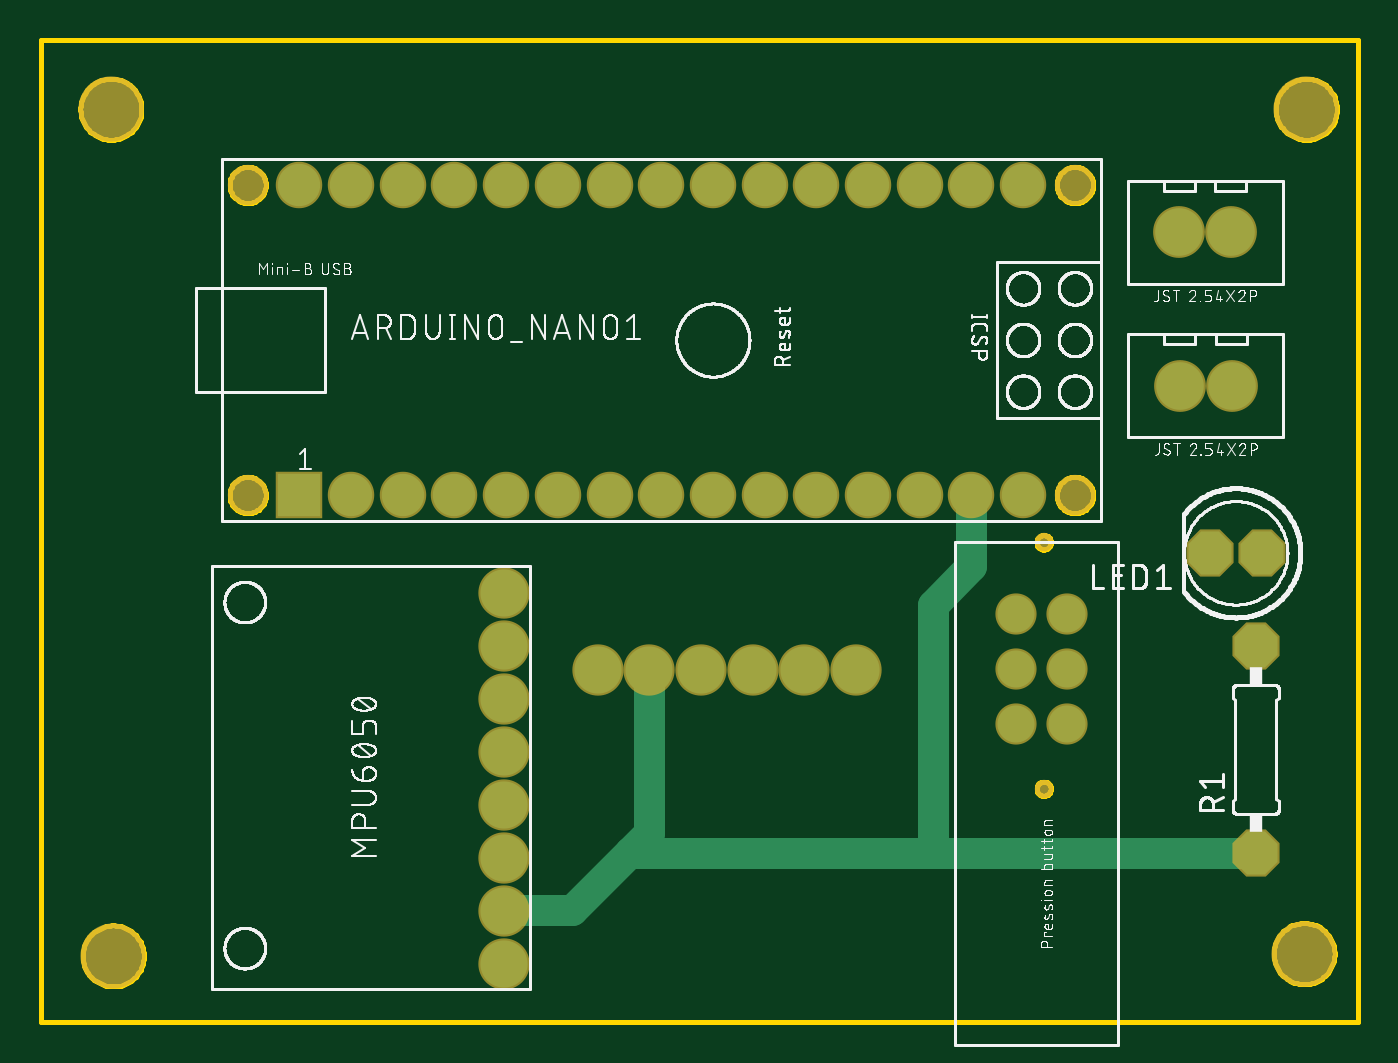
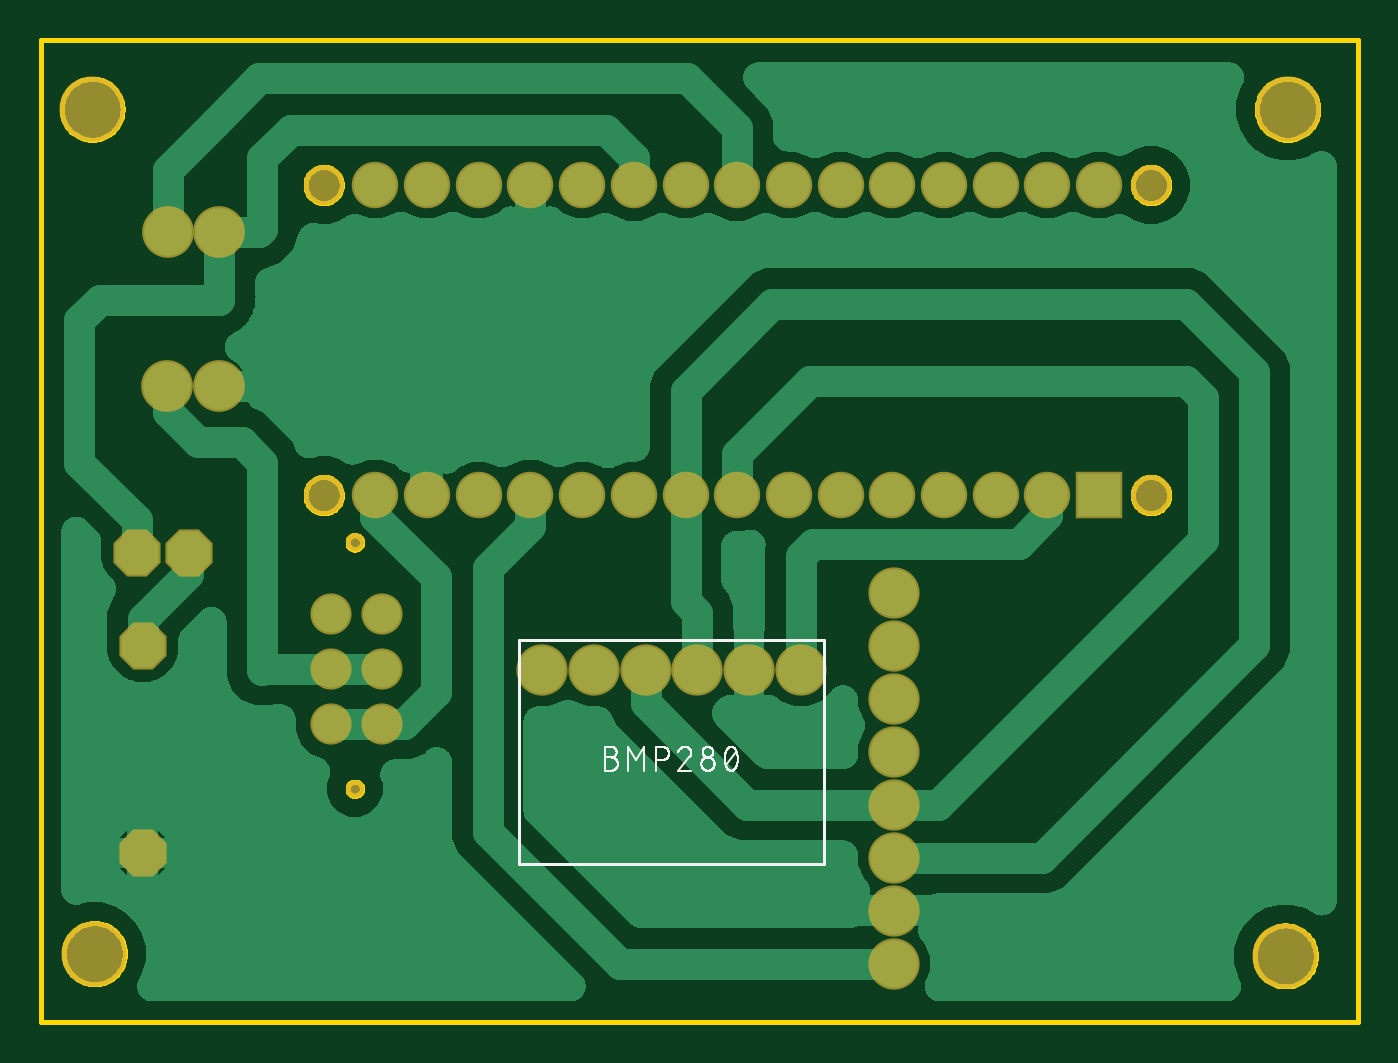
Circuit board: 7 layer files. Board 64.7 x 48.2 mm.
- bottom_copper: copper_bottom.gbr (87626 bytes)
- top_copper: copper_top.gbr (1866 bytes)
- outline: profile.gbr (14101 bytes)
- bottom_silk: silkscreen_bottom.gbr (18169 bytes)
- top_silk: silkscreen_top.gbr (154229 bytes)
- bottom_mask: soldermask_bottom.gbr (1708 bytes)
- top_mask: soldermask_top.gbr (1705 bytes)

=== bottom_copper: copper_bottom.gbr (87626 bytes, source omitted) ===
=== top_copper: copper_top.gbr ===
G04 EAGLE Gerber RS-274X export*
G75*
%MOMM*%
%FSLAX34Y34*%
%LPD*%
%INTop Copper*%
%IPPOS*%
%AMOC8*
5,1,8,0,0,1.08239X$1,22.5*%
G01*
%ADD10R,2.080000X2.080000*%
%ADD11C,2.080000*%
%ADD12P,2.287394X8X202.500000*%
%ADD13P,2.287394X8X112.500000*%
%ADD14C,2.316600*%
%ADD15C,2.340000*%
%ADD16C,1.820000*%
%ADD17C,1.500000*%


D10*
X88900Y424020D03*
D11*
X114300Y424020D03*
X139700Y424020D03*
X165100Y424020D03*
X190500Y424020D03*
X215900Y424020D03*
X241300Y424020D03*
X266700Y424020D03*
X292100Y424020D03*
X317500Y424020D03*
X342900Y424020D03*
X368300Y424020D03*
X393700Y424020D03*
X419100Y424020D03*
X444500Y424020D03*
X444500Y576420D03*
X419100Y576420D03*
X393700Y576420D03*
X368300Y576420D03*
X342900Y576420D03*
X317500Y576420D03*
X292100Y576420D03*
X266700Y576420D03*
X241300Y576420D03*
X215900Y576420D03*
X190500Y576420D03*
X165100Y576420D03*
X139700Y576420D03*
X114300Y576420D03*
X88900Y576420D03*
D12*
X561680Y395650D03*
X536280Y395650D03*
D13*
X558800Y248300D03*
X558800Y349900D03*
D14*
X235455Y337900D03*
X260855Y337900D03*
X286255Y337900D03*
X311655Y337900D03*
X337055Y337900D03*
X362455Y337900D03*
X189635Y193905D03*
X189635Y219905D03*
X189635Y245905D03*
X189635Y271905D03*
X189635Y297905D03*
X189635Y323905D03*
X189635Y349905D03*
X189635Y375905D03*
D15*
X546600Y553100D03*
X521200Y553100D03*
X546920Y477740D03*
X521520Y477740D03*
D16*
X441114Y365788D03*
X441114Y338788D03*
X441114Y311788D03*
X466114Y365788D03*
X466114Y338788D03*
X466114Y311788D03*
D17*
X223044Y220330D02*
X190060Y220330D01*
X189635Y219905D01*
X260855Y258141D02*
X260855Y337900D01*
X251357Y248643D02*
X223044Y220330D01*
X251357Y248643D02*
X260855Y258141D01*
X251357Y248643D02*
X251700Y248300D01*
X400000Y248300D02*
X558800Y248300D01*
X400000Y248300D02*
X251700Y248300D01*
X400000Y370000D02*
X419100Y389100D01*
X400000Y370000D02*
X400000Y248300D01*
X419100Y389100D02*
X419100Y424020D01*
M02*

=== outline: profile.gbr (14101 bytes, source omitted) ===
=== bottom_silk: silkscreen_bottom.gbr (18169 bytes, source omitted) ===
=== top_silk: silkscreen_top.gbr (154229 bytes, source omitted) ===
=== bottom_mask: soldermask_bottom.gbr ===
G04 EAGLE Gerber RS-274X export*
G75*
%MOMM*%
%FSLAX34Y34*%
%LPD*%
%INSoldermask Bottom*%
%IPPOS*%
%AMOC8*
5,1,8,0,0,1.08239X$1,22.5*%
G01*
%ADD10C,3.203200*%
%ADD11C,1.981200*%
%ADD12R,2.283200X2.283200*%
%ADD13C,2.283200*%
%ADD14P,2.507336X8X202.500000*%
%ADD15P,2.507336X8X112.500000*%
%ADD16C,2.519800*%
%ADD17C,2.543200*%
%ADD18C,2.023200*%
%ADD19C,0.903200*%


D10*
X-2540Y197620D03*
X582540Y198730D03*
X-3650Y613650D03*
X583650Y613650D03*
D11*
X63500Y424020D03*
X63500Y576420D03*
X469900Y576420D03*
X469900Y424020D03*
D12*
X88900Y424020D03*
D13*
X114300Y424020D03*
X139700Y424020D03*
X165100Y424020D03*
X190500Y424020D03*
X215900Y424020D03*
X241300Y424020D03*
X266700Y424020D03*
X292100Y424020D03*
X317500Y424020D03*
X342900Y424020D03*
X368300Y424020D03*
X393700Y424020D03*
X419100Y424020D03*
X444500Y424020D03*
X444500Y576420D03*
X419100Y576420D03*
X393700Y576420D03*
X368300Y576420D03*
X342900Y576420D03*
X317500Y576420D03*
X292100Y576420D03*
X266700Y576420D03*
X241300Y576420D03*
X215900Y576420D03*
X190500Y576420D03*
X165100Y576420D03*
X139700Y576420D03*
X114300Y576420D03*
X88900Y576420D03*
D14*
X561680Y395650D03*
X536280Y395650D03*
D15*
X558800Y248300D03*
X558800Y349900D03*
D16*
X235455Y337900D03*
X260855Y337900D03*
X286255Y337900D03*
X311655Y337900D03*
X337055Y337900D03*
X362455Y337900D03*
X189635Y193905D03*
X189635Y219905D03*
X189635Y245905D03*
X189635Y271905D03*
X189635Y297905D03*
X189635Y323905D03*
X189635Y349905D03*
X189635Y375905D03*
D17*
X546600Y553100D03*
X521200Y553100D03*
X546920Y477740D03*
X521520Y477740D03*
D18*
X441114Y365788D03*
X441114Y338788D03*
X441114Y311788D03*
X466114Y365788D03*
X466114Y338788D03*
X466114Y311788D03*
D19*
X454614Y400788D03*
X454614Y279788D03*
M02*

=== top_mask: soldermask_top.gbr ===
G04 EAGLE Gerber RS-274X export*
G75*
%MOMM*%
%FSLAX34Y34*%
%LPD*%
%INSoldermask Top*%
%IPPOS*%
%AMOC8*
5,1,8,0,0,1.08239X$1,22.5*%
G01*
%ADD10C,3.203200*%
%ADD11C,1.981200*%
%ADD12R,2.283200X2.283200*%
%ADD13C,2.283200*%
%ADD14P,2.507336X8X202.500000*%
%ADD15P,2.507336X8X112.500000*%
%ADD16C,2.519800*%
%ADD17C,2.543200*%
%ADD18C,2.023200*%
%ADD19C,0.903200*%


D10*
X-2540Y197620D03*
X582540Y198730D03*
X-3650Y613650D03*
X583650Y613650D03*
D11*
X63500Y424020D03*
X63500Y576420D03*
X469900Y576420D03*
X469900Y424020D03*
D12*
X88900Y424020D03*
D13*
X114300Y424020D03*
X139700Y424020D03*
X165100Y424020D03*
X190500Y424020D03*
X215900Y424020D03*
X241300Y424020D03*
X266700Y424020D03*
X292100Y424020D03*
X317500Y424020D03*
X342900Y424020D03*
X368300Y424020D03*
X393700Y424020D03*
X419100Y424020D03*
X444500Y424020D03*
X444500Y576420D03*
X419100Y576420D03*
X393700Y576420D03*
X368300Y576420D03*
X342900Y576420D03*
X317500Y576420D03*
X292100Y576420D03*
X266700Y576420D03*
X241300Y576420D03*
X215900Y576420D03*
X190500Y576420D03*
X165100Y576420D03*
X139700Y576420D03*
X114300Y576420D03*
X88900Y576420D03*
D14*
X561680Y395650D03*
X536280Y395650D03*
D15*
X558800Y248300D03*
X558800Y349900D03*
D16*
X235455Y337900D03*
X260855Y337900D03*
X286255Y337900D03*
X311655Y337900D03*
X337055Y337900D03*
X362455Y337900D03*
X189635Y193905D03*
X189635Y219905D03*
X189635Y245905D03*
X189635Y271905D03*
X189635Y297905D03*
X189635Y323905D03*
X189635Y349905D03*
X189635Y375905D03*
D17*
X546600Y553100D03*
X521200Y553100D03*
X546920Y477740D03*
X521520Y477740D03*
D18*
X441114Y365788D03*
X441114Y338788D03*
X441114Y311788D03*
X466114Y365788D03*
X466114Y338788D03*
X466114Y311788D03*
D19*
X454614Y400788D03*
X454614Y279788D03*
M02*

